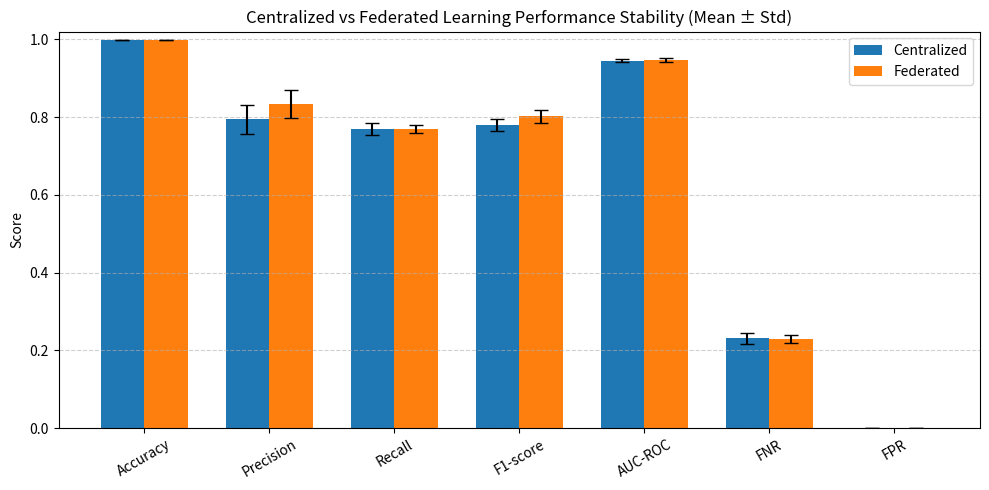
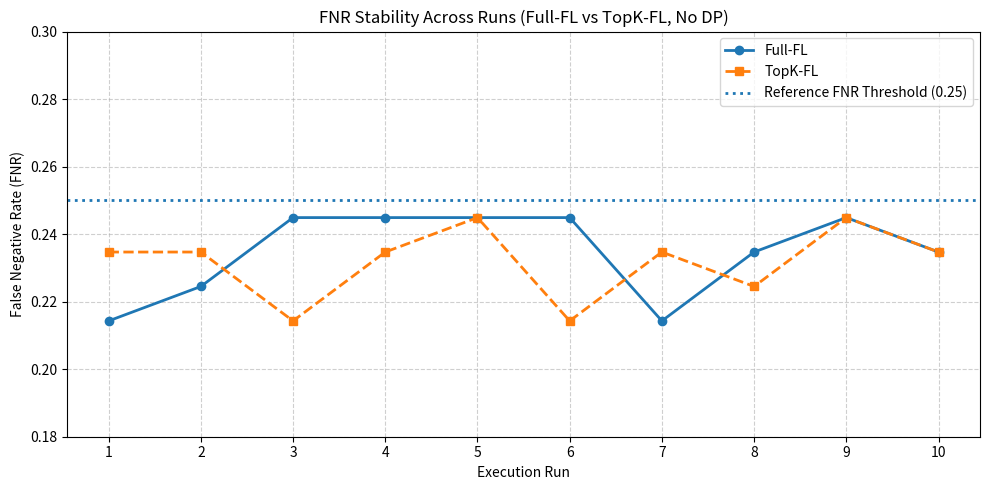

Generate these figures, in order, with matplotlib:
import numpy as np
import matplotlib.pyplot as plt

# =========================
# Metrics (Mean ± Std) - Next Experiment
# =========================

metrics = [
    "Accuracy",
    "Precision",
    "Recall",
    "F1-score",
    "AUC-ROC",
    "FNR",
    "FPR"
]

centralized_mean = np.array([
    0.9993,
    0.7948,
    0.7689,
    0.7807,
    0.9449,
    0.2311,
    0.0004
])

centralized_std = np.array([
    0.00006,
    0.0372,
    0.0147,
    0.0153,
    0.0043,
    0.0147,
    0.00010
])

federated_mean = np.array([
    0.9994,
    0.8338,
    0.7704,
    0.8018,
    0.9470,
    0.2296,
    0.0003
])

federated_std = np.array([
    0.00006,
    0.0353,
    0.0105,
    0.0176,
    0.0060,
    0.0105,
    0.00007
])

# =========================
# Plot
# =========================

x = np.arange(len(metrics))
width = 0.35

plt.figure(figsize=(10, 5))

plt.bar(
    x - width / 2,
    centralized_mean,
    width,
    yerr=centralized_std,
    capsize=5,
    label="Centralized"
)

plt.bar(
    x + width / 2,
    federated_mean,
    width,
    yerr=federated_std,
    capsize=5,
    label="Federated"
)

plt.ylabel("Score")
plt.title("Centralized vs Federated Learning Performance Stability (Mean ± Std)")
plt.xticks(x, metrics, rotation=30)
plt.ylim(0.00, 1.02)
plt.legend()
plt.grid(axis="y", linestyle="--", alpha=0.6)
plt.tight_layout()

# Save figure (high resolution)
plt.savefig(
    "Figure_4_X_Centralized_vs_Federated_Metric_Stability_exp2.png",
    dpi=300,
    bbox_inches="tight"
)

plt.show()


# =========================
# Line plot across runs
# =========================
runs = np.arange(1, 11)

Cen_fnr = np.array([
    0.2143, 0.2245, 0.2449, 0.2449, 0.2449,
    0.2449, 0.2143, 0.2347, 0.2449, 0.2347
])

Fed_fnr = np.array([
    0.2347, 0.2347, 0.2143, 0.2347, 0.2449,
    0.2143, 0.2347, 0.2245, 0.2449, 0.2347
])

# =========================
# Plot
# =========================
plt.figure(figsize=(10, 5))

plt.plot(runs, Cen_fnr, marker='o', linewidth=2, label="Full-FL")
plt.plot(runs, Fed_fnr, marker='s', linestyle='--', linewidth=2, label="TopK-FL")

# Reference threshold
plt.axhline(
    y=0.25,
    linestyle=':',
    linewidth=2,
    label="Reference FNR Threshold (0.25)"
)

plt.xlabel("Execution Run")
plt.ylabel("False Negative Rate (FNR)")
plt.title("FNR Stability Across Runs (Full-FL vs TopK-FL, No DP)")
plt.xticks(runs)
plt.ylim(0.18, 0.30)
plt.legend()
plt.grid(True, linestyle="--", alpha=0.6)
plt.tight_layout()

plt.savefig(
    "Figure_6_X_FNR_Stability_FullFL_vs_TopKFL_NoDP.png",
    dpi=300,
    bbox_inches="tight"
)

plt.show()
